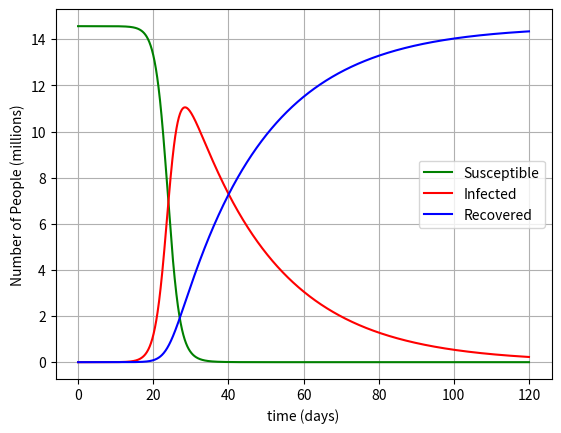

Python code for this plot:
import numpy as np
import matplotlib.pyplot as plt

# The SIR model without vital dynamics.

# Initial conditions:
S0 = 1.457e7 # Susceptible (pop. of Ontario)
I0 = 6 # Infected. Guess base value.
R0 = 0 # Recovered.

Tc = 1.50 # time between contacts in days (a guess)
Tr = 23 # time to recovery in days (time to symptoms 4-14 days + 14 days of illness)

beta = 1/Tc
gamma = 1/Tr

Tfinal = 120
dt = 0.05

numsteps = int(np.ceil(Tfinal / dt))

# Allocate time-series arrays.
R = np.zeros((numsteps)) # recovered
I = np.zeros((numsteps)) # infected
S = np.zeros((numsteps)) # susceptible

S[0] = S0
I[0] = I0
R[0] = R0

# total population (assumed conserved, i.e., no deaths or births).
N = S0 + I0 + R0

t = np.linspace(0, Tfinal, numsteps)
# Euler stepping, because lazy.
for j in range(1, numsteps):
    R[j] = R[j-1] + dt*gamma*I[j-1]
    S[j] = S[j-1] + dt*(-beta*I[j-1]*S[j-1]/N)
    I[j] = I[j-1] + dt*(beta*I[j-1]*S[j-1]/N - gamma*I[j-1])

plt.figure()
plt.plot(t, S/1e6, '-g', t, I/1e6, '-r', t, R/1e6, '-b' )
plt.xlabel("time (days)")
plt.ylabel("Number of People (millions)")
plt.grid()
plt.legend(["Susceptible", "Infected", "Recovered"])
plt.draw()
plt.show()